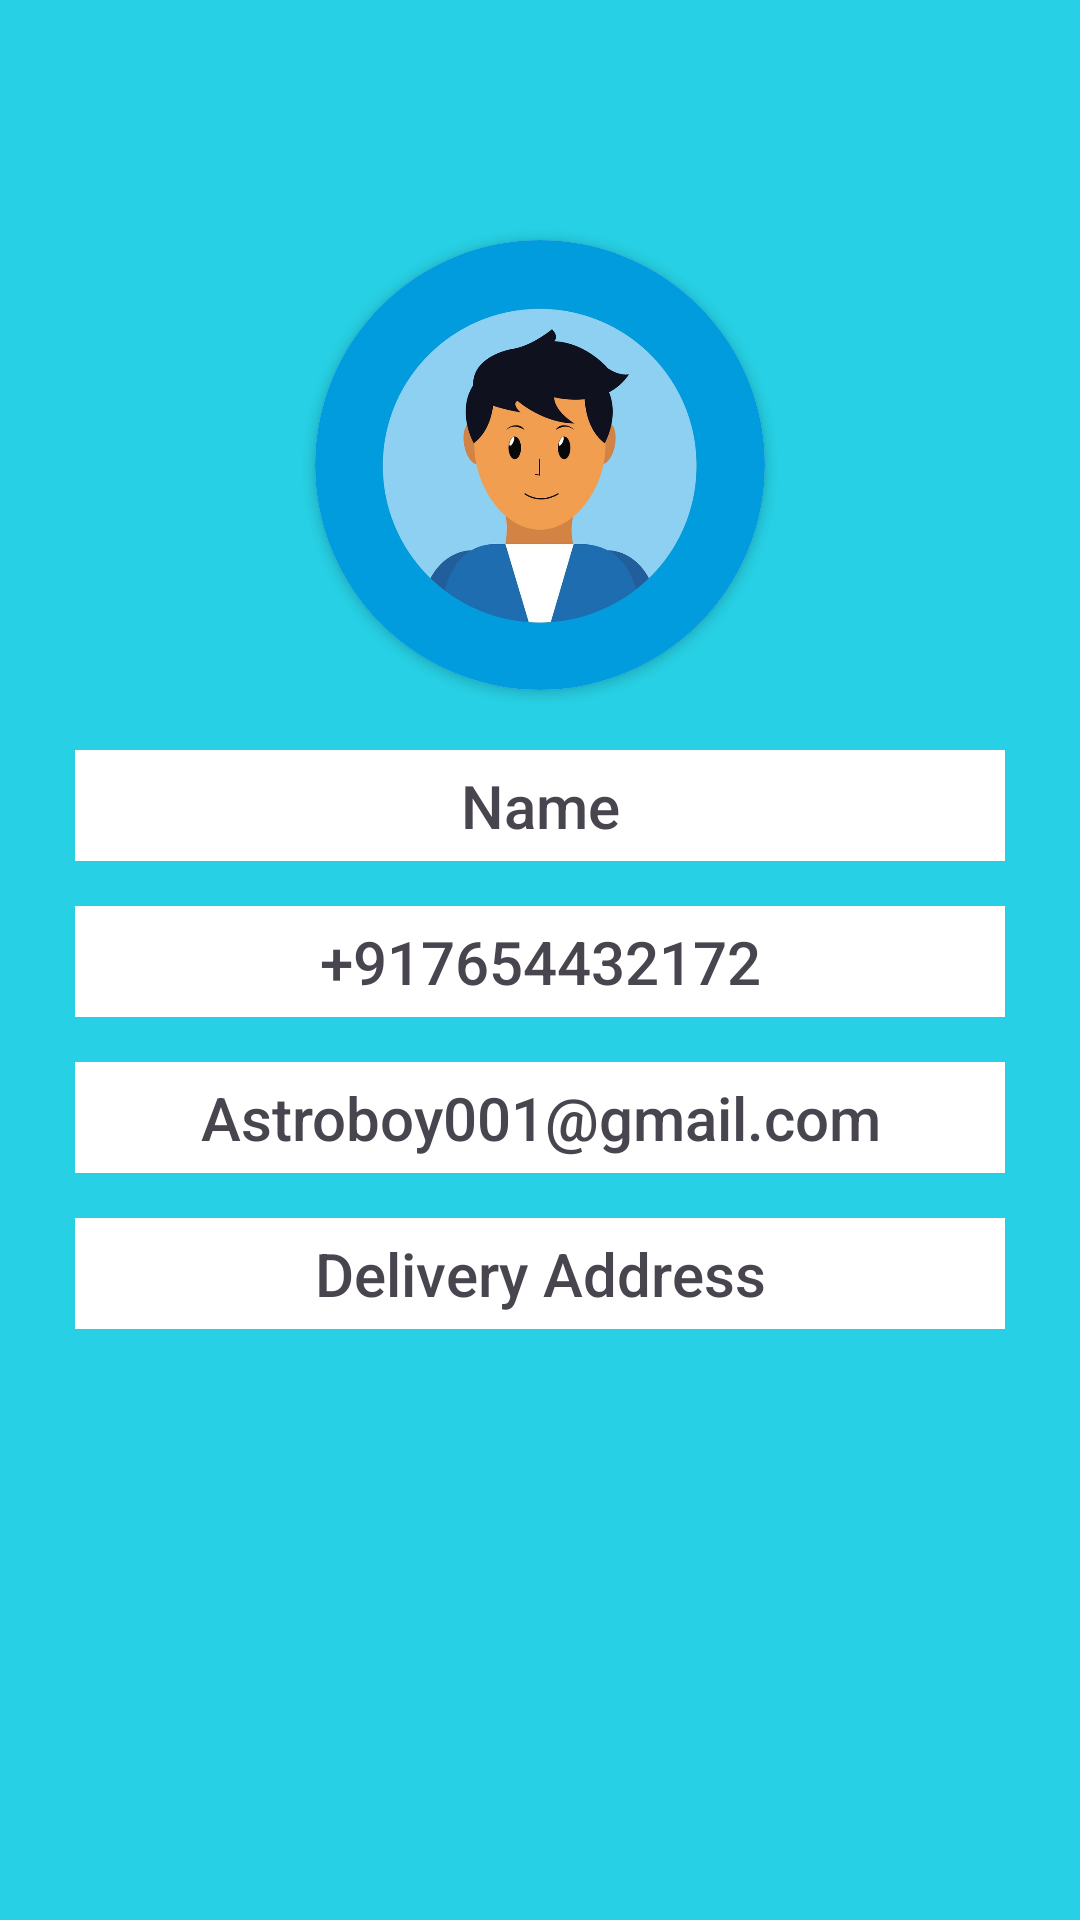

Android layout source for this screen:
<!-- AndroidManifest.xml: application theme Theme.Drawer_navigation -->
<!-- res/layout/fragment_profile_fragment.xml -->
<?xml version="1.0" encoding="utf-8"?>
<LinearLayout xmlns:android="http://schemas.android.com/apk/res/android"
    xmlns:tools="http://schemas.android.com/tools"
    android:layout_width="match_parent"
    android:layout_height="match_parent"
    xmlns:app="http://schemas.android.com/apk/res-auto"
    android:orientation="vertical"
    tools:context=".fragment.profile_fragment"
    android:background="@color/colorPrimary">

    

        <androidx.cardview.widget.CardView
            android:layout_marginTop="80dp"
            android:layout_width="150dp"
            android:layout_height="150dp"
            app:cardCornerRadius="250dp"
            android:layout_gravity="center">
            <ImageView
                android:layout_width="150dp"
                android:layout_height="150dp"
                android:src="@drawable/profile_default"
                android:scaleType="centerCrop"/>
        </androidx.cardview.widget.CardView>
    <TextView
        android:id="@+id/profileName"
        android:layout_width="match_parent"
        android:layout_height="wrap_content"
        android:layout_marginLeft="25dp"
        android:layout_marginTop="20dp"
        android:layout_marginRight="25dp"
        android:background="@color/white"
        android:fontFamily="sans-serif-medium"
        android:gravity="center"
        android:padding="5dp"
        android:text="Name"
        android:textSize="20sp" />

    <TextView
        android:id="@+id/profilePhone"
        android:layout_width="match_parent"
        android:layout_height="wrap_content"
        android:layout_marginLeft="25dp"
        android:layout_marginTop="15dp"
        android:layout_marginRight="25dp"
        android:background="@color/white"
        android:fontFamily="sans-serif-medium"
        android:gravity="center"
        android:padding="5dp"
        android:text="+917654432172"
        android:textSize="20sp" />

    <TextView
        android:id="@+id/profileGmail"
        android:layout_width="match_parent"
        android:layout_height="wrap_content"
        android:layout_marginLeft="25dp"
        android:layout_marginTop="15dp"
        android:layout_marginRight="25dp"
        android:background="@color/white"
        android:fontFamily="sans-serif-medium"
        android:gravity="center"
        android:padding="5dp"
        android:text="Astroboy001@gmail.com"
        android:textSize="20sp" />

    <TextView

        android:id="@+id/deliveryAddress"
        android:layout_width="match_parent"
        android:layout_height="wrap_content"
        android:layout_marginLeft="25dp"
        android:layout_marginTop="15dp"
        android:layout_marginRight="25dp"
        android:background="@color/white"
        android:fontFamily="sans-serif-medium"
        android:gravity="center"
        android:padding="5dp"
        android:text="Delivery Address"
        android:textSize="20sp" />



</LinearLayout>
<!-- resources referenced by this layout -->
<resources>
  <color name="colorPrimary">#27D0E4</color>
  <color name="white">#FFFFFFFF</color>
  <!-- drawable profile_default: jpg bitmap (drawable, 52996 bytes) -->
  <style name="Theme.Drawer_navigation" parent="Base.Theme.Drawer_navigation" />
  <style name="Base.Theme.Drawer_navigation" parent="Theme.Material3.DayNight.NoActionBar">
          
          <item name="colorPrimary">@color/colorPrimary</item>
      </style>
</resources>
